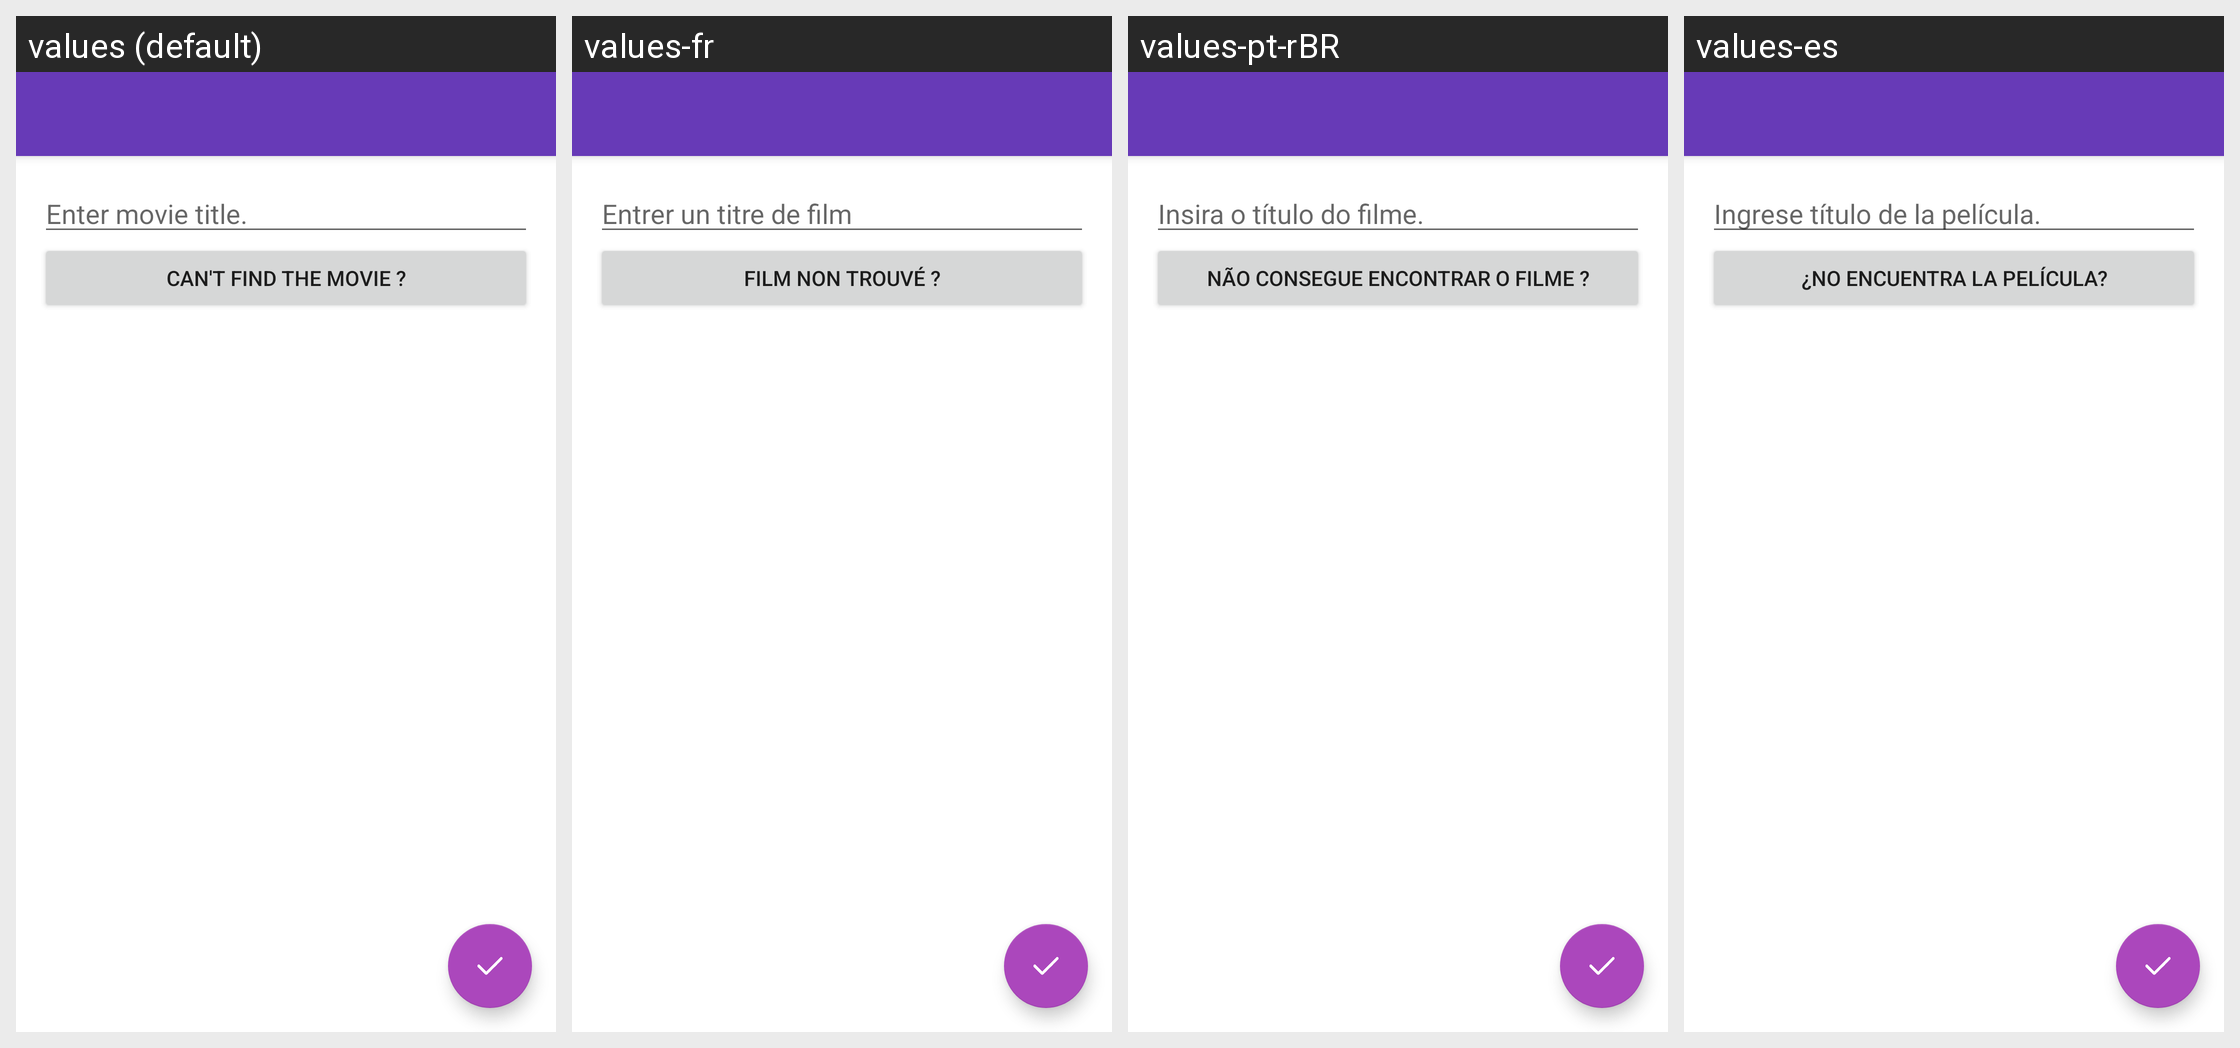

Strings drawn on this Android screen and how each of the app's shown locales translates them:
Android screen res/layout/activity_add_review.xml rendered under 4 locales, left to right: values (default), values-fr, values-pt-rBR, values-es. Device: Nexus 5 (rendered at 1080×1920; each locale shown at half size, 540×960, under a caption strip naming it); theme AppTheme.
Other locales in the repository, not shown: values-cn, values-de, values-nl, values-pl.
Strings drawn on this screen, with the default value and each locale's value (text and hints the layout hard-codes, and strings that could not be matched under every locale, appear in the picture but are not listed):

movie_title_input
  values: Enter movie title.
  values-fr: Entrer un titre de film
  values-pt-rBR: Insira o título do filme.
  values-es: Ingrese título de la película.

add_from_scratch_label
  values: Can't find the movie ?
  values-fr: Film non trouvé ?
  values-pt-rBR: Não consegue encontrar o filme ?
  values-es: ¿No encuentra la película?
